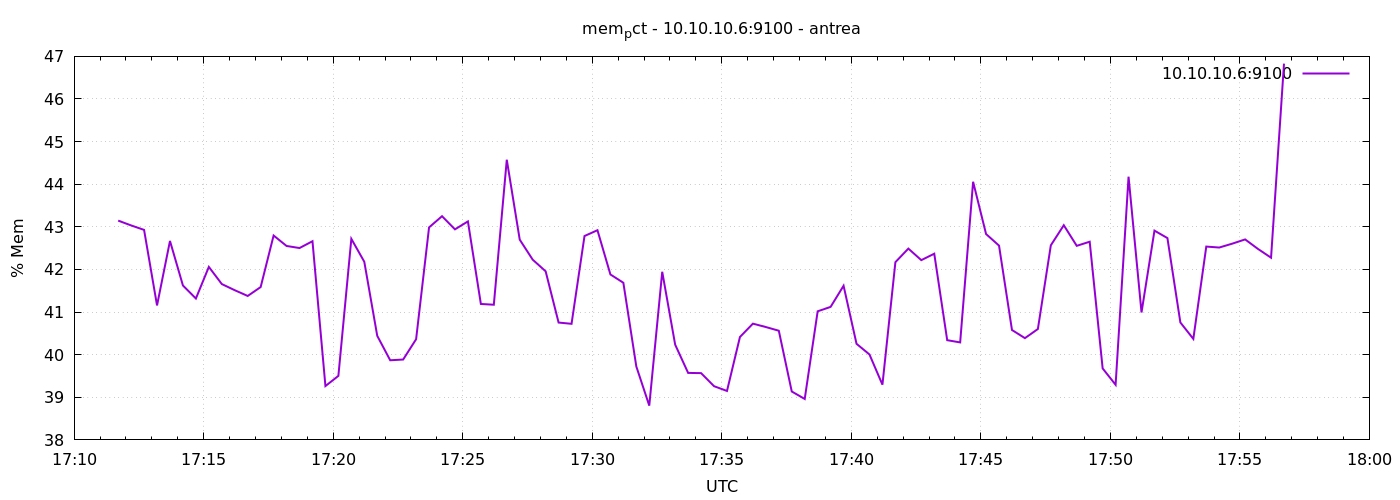

The data file committed next to this chart (first rows):
1777223502	43.145950852622704
1777223532	43.03
1777223562	42.93
1777223592	41.16
1777223622	42.67
1777223652	41.62
1777223682	41.32
1777223712	42.06
1777223742	41.66
1777223772	41.51
1777223802	41.38
1777223832	41.59
1777223862	42.8
1777223892	42.55
1777223922	42.5
1777223952	42.66
1777223982	39.26
1777224012	39.5
1777224042	42.72
1777224072	42.18
1777224102	40.44
1777224132	39.87
1777224162	39.89
1777224192	40.36
1777224222	42.99
1777224252	43.25
1777224282	42.94
1777224312	43.13
1777224342	41.19
1777224372	41.17
1777224402	44.57
1777224432	42.7
1777224462	42.23
1777224492	41.96
1777224522	40.75
1777224552	40.72
1777224582	42.78
1777224612	42.92
1777224642	41.88
1777224672	41.69
1777224702	39.72
1777224732	38.8
1777224762	41.95
1777224792	40.23
1777224822	39.57
1777224852	39.57
1777224882	39.26
1777224912	39.15
1777224942	40.42
1777224972	40.73
1777225002	40.65
1777225032	40.56
1777225062	39.14
1777225092	38.96
1777225122	41.02
1777225152	41.12
1777225182	41.62
1777225212	40.25
1777225242	40
1777225272	39.3
1777225302	42.17
... 30 more rows
